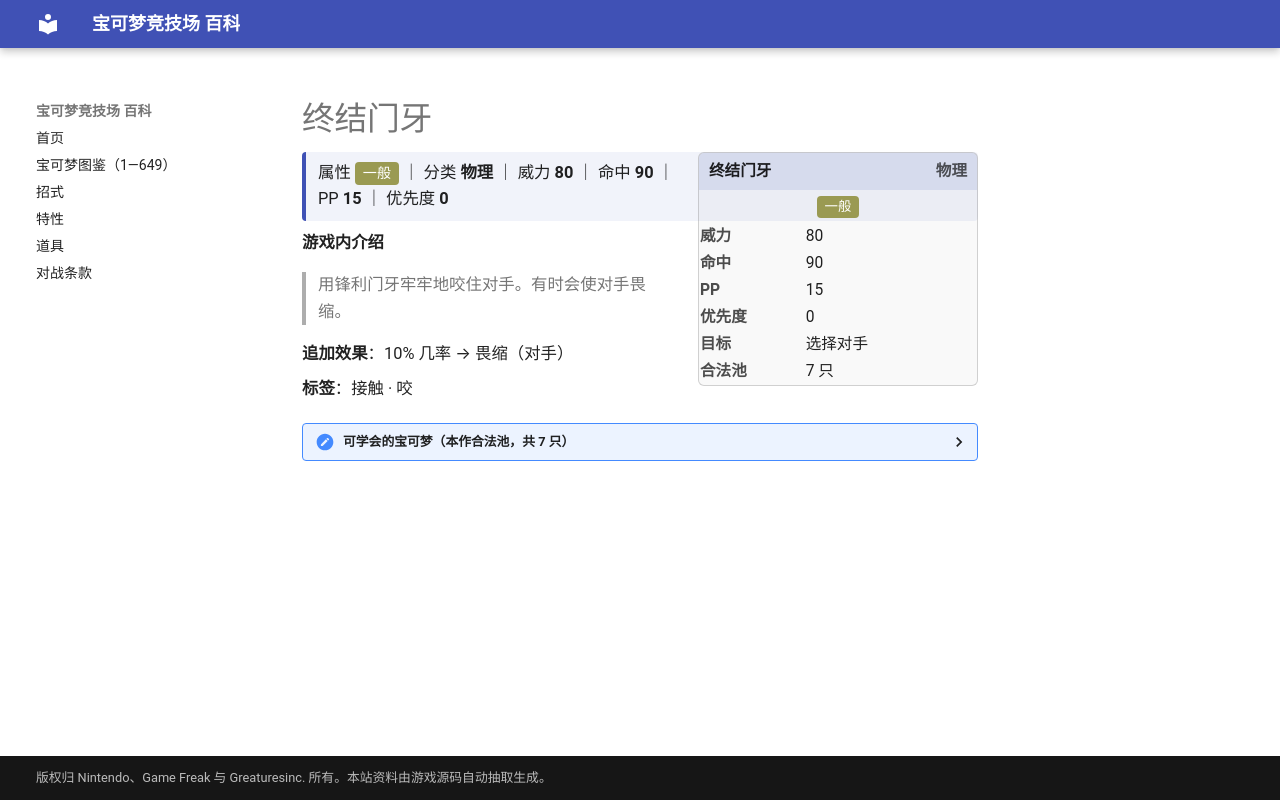

repository: nanmoboys/pkmn-arena-wiki · page: moves/终结门牙/index.html · generator: mkdocs

# 终结门牙

<div class="infobox">
<div class="ib-h"><span>终结门牙</span><span class="ib-no">物理</span></div>
<div class="ib-ty"><span class="tp" style="background:#9A9A52">一般</span></div>
<table class="ib-t"><tr><th>威力</th><td>80</td></tr><tr><th>命中</th><td>90</td></tr><tr><th>PP</th><td>15</td></tr><tr><th>优先度</th><td>0</td></tr><tr><th>目标</th><td>选择对手</td></tr><tr><th>合法池</th><td>7 只</td></tr></table></div>
<div class="head-stat">属性 <span class="tp" style="background:#9A9A52">一般</span> ｜ 分类 <b>物理</b> ｜ 威力 <b>80</b> ｜ 命中 <b>90</b> ｜ PP <b>15</b> ｜ 优先度 <b>0</b></div>

**游戏内介绍**

> 用锋利门牙牢牢地咬住对手。有时会使对手畏缩。

**追加效果**：10% 几率 → 畏缩（对手）

**标签**：接触 · 咬

<details class="pool"><summary>可学会的宝可梦（本作合法池，共 7 只）</summary>

<p>小拉达、拉达、大牙狸、大尾狸、帕奇利兹、探探鼠、步哨鼠</p>

</details>
